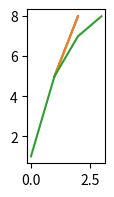

The matplotlib source for this figure:
def plot():
    try:
        import pandas as pd
        import numpy as np
        import matplotlib.pyplot as plt
    except ModuleNotFoundError:
        return

    fig, ax = plt.subplots(figsize=(1, 2))

    plt.plot([1, 2], [5, 8])
    ax.plot([1, 2], [5, 8])
    ax.plot([1, 5, 7, 8])

    plt.show()


plot()
